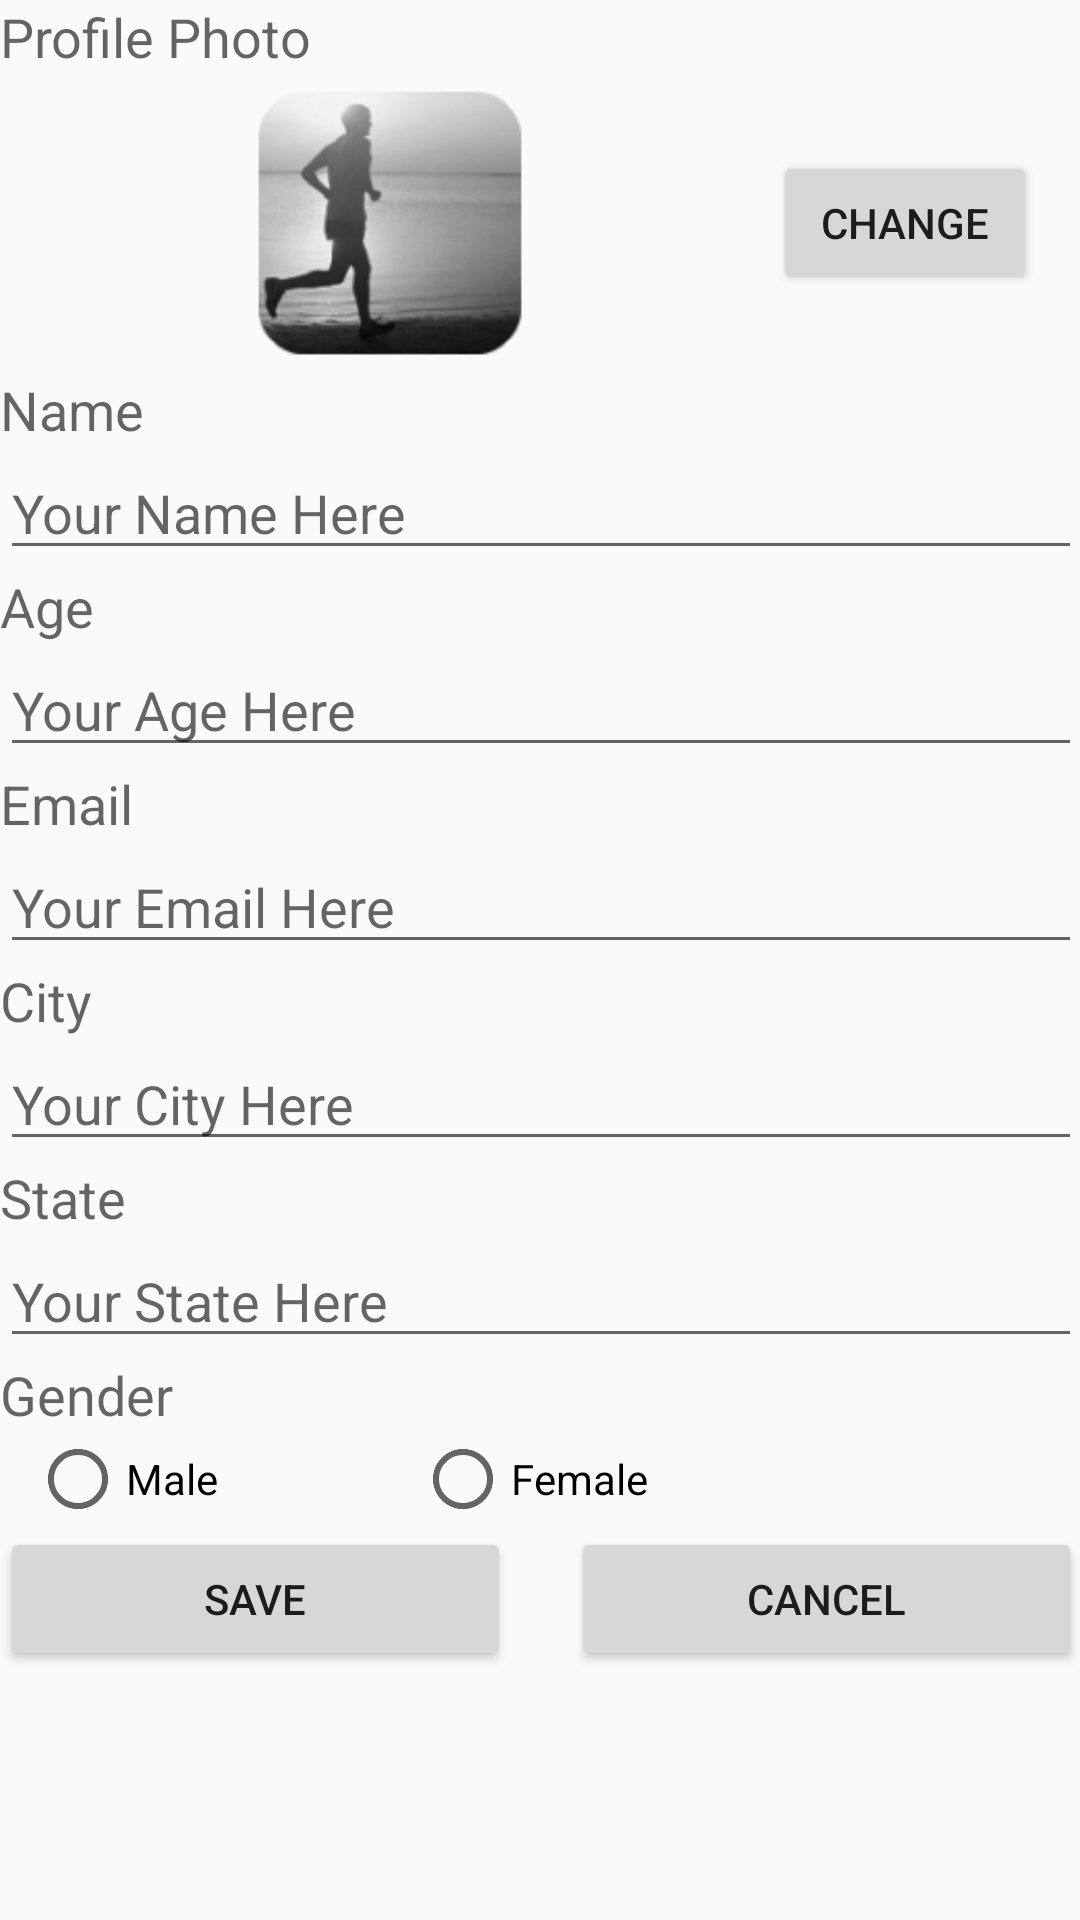

Android layout source for this screen:
<!-- AndroidManifest.xml: application theme AppTheme -->
<!-- res/layout/activity_profile.xml -->
<ScrollView xmlns:android="http://schemas.android.com/apk/res/android"
    xmlns:tools="http://schemas.android.com/tools"
    android:layout_width="match_parent"
    android:layout_height="match_parent"
    android:orientation="vertical"
    android:paddingBottom="@dimen/activity_vertical_margin"
    android:paddingLeft="@dimen/activity_horizontal_margin"
    android:paddingRight="@dimen/activity_horizontal_margin"
    android:paddingTop="@dimen/activity_vertical_margin"
    android:weightSum="1"
    tools:context=".ProfileActivity">

        <LinearLayout
            android:layout_width="match_parent"
            android:layout_height="wrap_content"
            android:focusable="true"
            android:id="@+id/profilelinearlayout"
            android:focusableInTouchMode="true"
            android:orientation="vertical">


            <TextView
                android:id="@+id/profilePhotoLabel"
                android:layout_width="wrap_content"
                android:layout_height="wrap_content"
                android:text="@string/profilePhoto"
                android:textAppearance="?android:attr/textAppearanceMedium" />

            <RelativeLayout
                android:layout_width="match_parent"
                android:layout_height="wrap_content"
                android:layout_gravity="center_horizontal"
                android:orientation="horizontal">

                <ImageView
                    android:id="@+id/profileImageView"
                    android:layout_width="100dp"
                    android:layout_height="100dp"
                    android:layout_alignParentEnd="false"
                    android:layout_alignParentStart="false"
                    android:layout_marginLeft="80dp"
                    android:layout_marginRight="15dp"
                    android:scaleType="fitCenter"
                    android:src="@drawable/ic_launcher" />

                <Button
                    android:id="@+id/changePhotoButton"
                    android:layout_width="wrap_content"
                    android:layout_height="wrap_content"
                    android:layout_alignParentRight="true"
                    android:layout_centerVertical="true"
                    android:layout_marginLeft="10dp"
                    android:layout_marginRight="15dp"
                    android:text="@string/change" />
            </RelativeLayout>

            <TextView
                android:id="@+id/textView"
                android:layout_width="wrap_content"
                android:layout_height="wrap_content"
                android:text="@string/name"
                android:textAppearance="?android:attr/textAppearanceMedium" />

            <EditText
                android:id="@+id/nameTextField"
                android:layout_width="match_parent"
                android:layout_height="wrap_content"
                android:ems="10"
                android:hint="@string/nameFiller"
                android:inputType="textPersonName" />

            <TextView
                android:id="@+id/ageLabel"
                android:layout_width="wrap_content"
                android:layout_height="wrap_content"
                android:text="@string/age"
                android:textAppearance="?android:attr/textAppearanceMedium" />

            <EditText
                android:id="@+id/ageTextField"
                android:layout_width="match_parent"
                android:layout_height="wrap_content"
                android:layout_gravity="center_horizontal"
                android:ems="10"
                android:hint="@string/ageFiller"
                android:phoneNumber="true"
                android:inputType="number" />

            <TextView
                android:id="@+id/emailLabel"
                android:layout_width="wrap_content"
                android:layout_height="wrap_content"
                android:text="@string/email"
                android:textAppearance="?android:attr/textAppearanceMedium" />

            <EditText
                android:id="@+id/emailTextField"
                android:layout_width="match_parent"
                android:layout_height="wrap_content"
                android:ems="10"
                android:hint="@string/emailFiller"
                android:inputType="textEmailAddress" />

            <TextView
                android:id="@+id/cityLabel"
                android:layout_width="wrap_content"
                android:layout_height="wrap_content"
                android:text="@string/city"
                android:textAppearance="?android:attr/textAppearanceMedium" />

            <EditText
                android:id="@+id/cityTextField"
                android:layout_width="match_parent"
                android:layout_height="wrap_content"
                android:layout_gravity="center_horizontal"
                android:ems="10"
                android:hint="@string/cityFiller"
                android:inputType="textCapWords" />

            <TextView
                android:id="@+id/stateLabel"
                android:layout_width="wrap_content"
                android:layout_height="wrap_content"
                android:text="@string/state"
                android:textAppearance="?android:attr/textAppearanceMedium" />

            <EditText
                android:id="@+id/stateTextField"
                android:layout_width="match_parent"
                android:layout_height="wrap_content"
                android:layout_gravity="center_horizontal"
                android:ems="10"
                android:hint="@string/stateFiller"
                android:inputType="textCapCharacters" />




            <TextView
                android:id="@+id/genderLabel"
                android:layout_width="wrap_content"
                android:layout_height="wrap_content"
                android:text="@string/gender"
                android:textAppearance="?android:attr/textAppearanceMedium" />

            <RadioGroup
                android:layout_width="match_parent"
                android:layout_height="wrap_content"
                android:orientation="horizontal"
                android:id="@+id/genderRadioGroup"
                android:weightSum="1">

                <RadioButton
                    android:id="@+id/maleRadioButton"
                    android:layout_width="wrap_content"
                    android:layout_height="wrap_content"
                    android:layout_marginLeft="10dp"
                    android:layout_marginRight="15dp"
                    android:layout_weight="0.29"
                    android:checked="false"
                    android:text="@string/male" />

                <RadioButton
                    android:id="@+id/femaleRadioButton"
                    android:layout_width="wrap_content"
                    android:layout_height="wrap_content"
                    android:layout_alignParentRight="true"
                    android:layout_marginLeft="10dp"
                    android:layout_marginRight="45dp"
                    android:layout_weight="0.29"
                    android:checked="false"
                    android:text="@string/Female" />
            </RadioGroup>




            <LinearLayout
                android:layout_width="match_parent"
                android:layout_height="wrap_content"
                android:layout_gravity="center_horizontal"
                android:gravity="center_horizontal"
                android:orientation="horizontal">

                <Button
                    android:id="@+id/saveButton"
                    android:layout_width="fill_parent"
                    android:layout_height="wrap_content"
                    android:layout_weight="1"
                    android:layout_marginRight="10dp"
                    android:text="@string/save" />


                <Button
                    android:id="@+id/cancelButton"
                    android:layout_width="fill_parent"
                    android:layout_height="wrap_content"
                    android:layout_weight="1"
                    android:layout_marginLeft="10dp"
                    android:text="@string/cancel" />
            </LinearLayout>

        </LinearLayout>


</ScrollView>
<!-- resources referenced by this layout -->
<resources>
  <!-- drawable ic_launcher: png bitmap (drawable-hdpi, 5397 bytes) -->
  <string name="Female">Female</string>
  <string name="age">Age</string>
  <string name="ageFiller">Your Age Here</string>
  <string name="cancel">Cancel</string>
  <string name="change">CHANGE</string>
  <string name="city">City</string>
  <string name="cityFiller">Your City Here</string>
  <string name="email">Email</string>
  <string name="emailFiller">Your Email Here</string>
  <string name="gender">Gender</string>
  <string name="male">Male</string>
  <string name="name">Name</string>
  <string name="nameFiller">Your Name Here</string>
  <string name="profilePhoto">Profile Photo</string>
  <string name="save">Save</string>
  <string name="state">State</string>
  <string name="stateFiller">Your State Here</string>
  <style name="AppTheme" parent="android:Theme.Material.Light" />
</resources>
